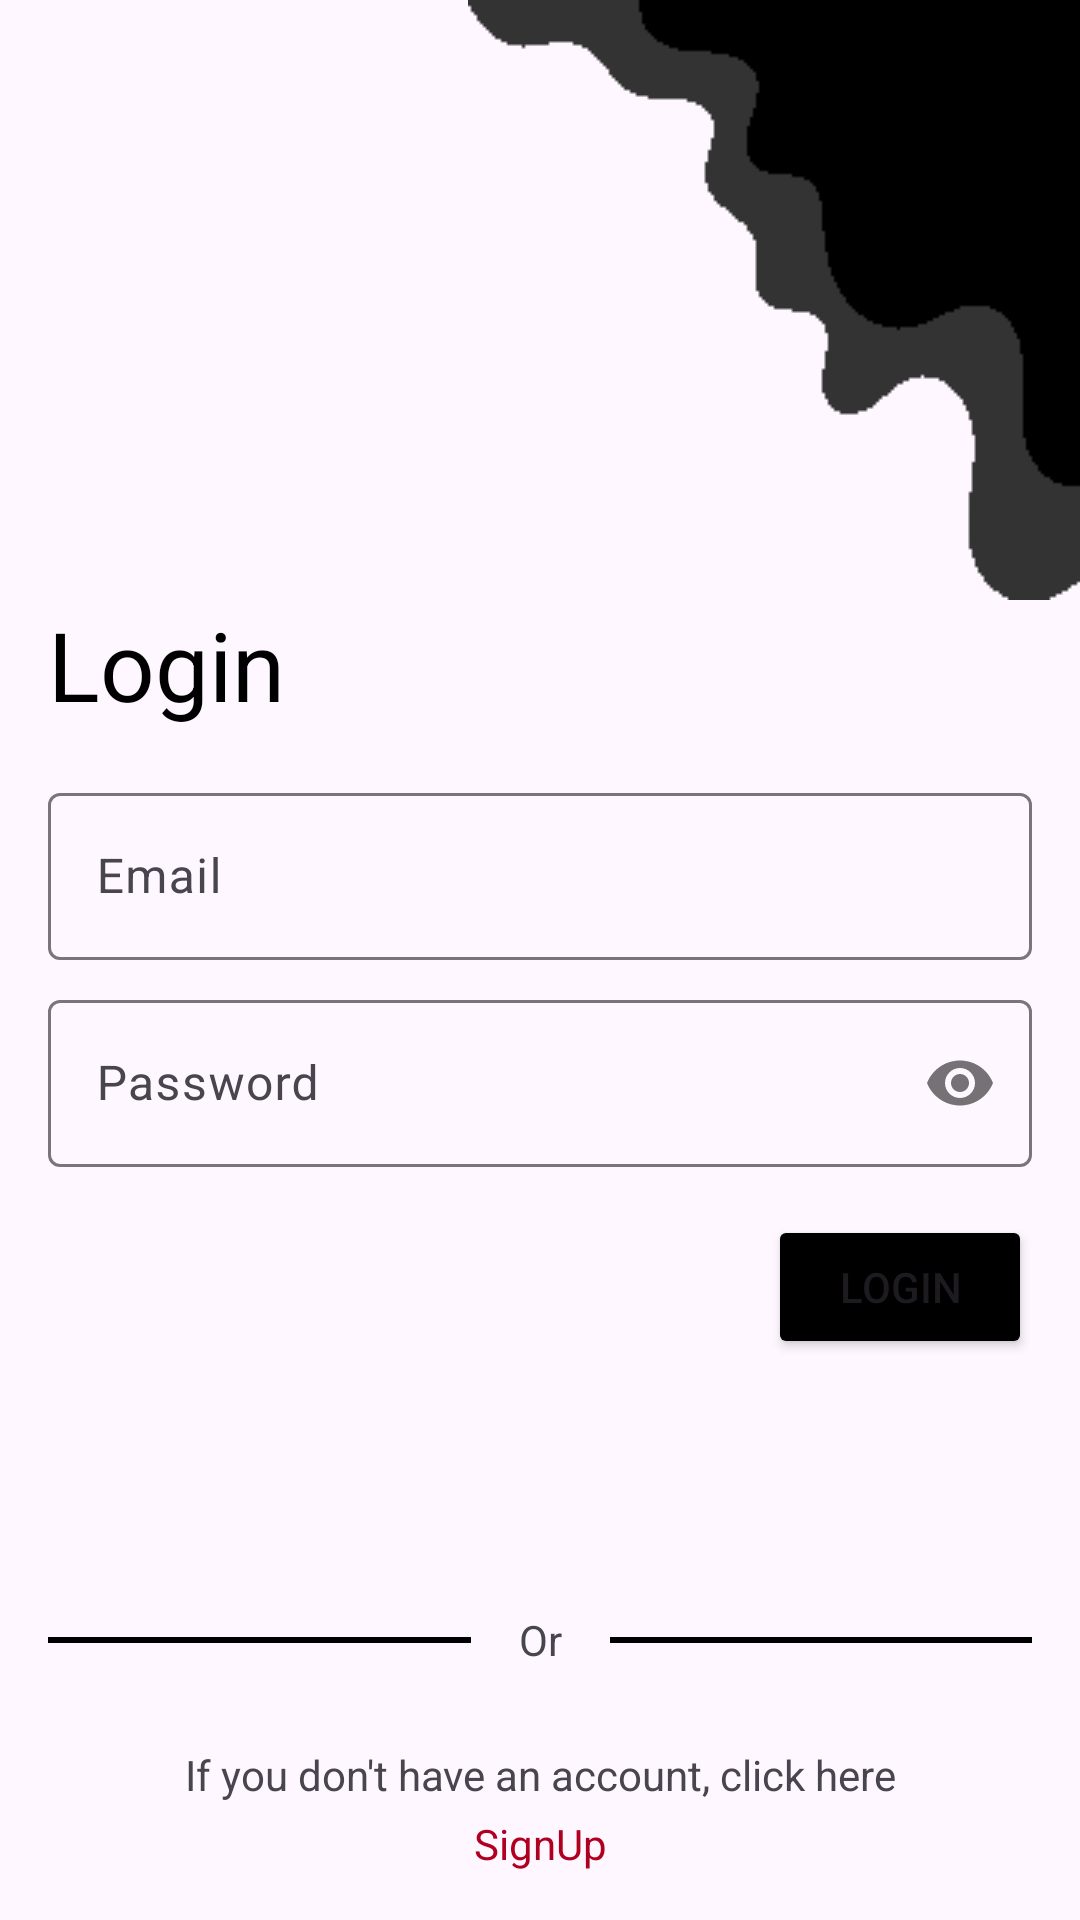

Android layout source for this screen:
<!-- AndroidManifest.xml: application theme Theme.RecipeFinalProject -->
<!-- res/layout/activity_login.xml -->
<?xml version="1.0" encoding="utf-8"?>
<androidx.constraintlayout.widget.ConstraintLayout xmlns:android="http://schemas.android.com/apk/res/android"
    xmlns:app="http://schemas.android.com/apk/res-auto"
    xmlns:tools="http://schemas.android.com/tools"
    android:layout_width="match_parent"
    android:layout_height="match_parent"
    tools:context=".LoginActivity">

    <ImageView
        android:id="@+id/imageView2"
        android:layout_width="wrap_content"
        android:layout_height="wrap_content"
        app:layout_constraintEnd_toEndOf="parent"
        app:layout_constraintHorizontal_bias="1.0"
        app:layout_constraintStart_toStartOf="parent"
        app:srcCompat="@drawable/blob"
        tools:layout_editor_absoluteY="-20dp"
        tools:ignore="MissingConstraints" />

    <TextView
        android:id="@+id/textView"
        android:layout_width="wrap_content"
        android:layout_height="wrap_content"
        android:layout_marginStart="16dp"
        android:text="Login"
        android:textColor="@color/black"
        android:textSize="32sp"
        app:layout_constraintStart_toStartOf="parent"
        app:layout_constraintTop_toBottomOf="@+id/imageView2" />

    <com.google.android.material.textfield.TextInputLayout
        android:id="@+id/et_email_container"
        android:layout_width="0dp"
        android:layout_height="wrap_content"
        android:layout_marginStart="16dp"
        android:layout_marginTop="16dp"
        android:layout_marginEnd="16dp"
        app:layout_constraintEnd_toEndOf="parent"
        app:layout_constraintStart_toStartOf="parent"
        app:layout_constraintTop_toBottomOf="@+id/textView"
        >

        <com.google.android.material.textfield.TextInputEditText
            android:id="@+id/et_email"
            android:layout_width="match_parent"
            android:layout_height="wrap_content"
            android:hint="Email" />
    </com.google.android.material.textfield.TextInputLayout>

    <com.google.android.material.textfield.TextInputLayout
        android:id="@+id/et_password_container"
        android:layout_width="0dp"
        android:layout_height="wrap_content"
        android:layout_marginStart="16dp"
        android:layout_marginTop="8dp"
        android:layout_marginEnd="16dp"
        app:passwordToggleEnabled="true"
        app:layout_constraintEnd_toEndOf="parent"
        app:layout_constraintStart_toStartOf="parent"
       app:layout_constraintTop_toBottomOf="@+id/et_email_container"
        >

        <com.google.android.material.textfield.TextInputEditText
            android:id="@+id/et_password"
            android:layout_width="match_parent"
            android:layout_height="wrap_content"
            android:hint="Password"
            android:inputType="textPassword"/>
    </com.google.android.material.textfield.TextInputLayout>

    <Button
        android:id="@+id/btn_login"
        android:layout_width="wrap_content"
        android:layout_height="wrap_content"
        android:layout_marginTop="16dp"
        android:layout_marginEnd="16dp"
        android:paddingHorizontal="16dp"
        android:text="Login"
        android:backgroundTint="@color/black"
        app:layout_constraintEnd_toEndOf="parent"
        app:layout_constraintTop_toBottomOf="@+id/et_password_container"
        />

    <TextView
        android:id="@+id/tv_or"
        android:layout_width="wrap_content"
        android:layout_height="wrap_content"
        android:text="Or"
        app:layout_constraintBottom_toBottomOf="parent"
        app:layout_constraintEnd_toEndOf="parent"
        app:layout_constraintHorizontal_bias="0.5"
        app:layout_constraintStart_toStartOf="parent"
        app:layout_constraintTop_toBottomOf="@id/btn_login" />

    <View
        android:id="@+id/view"
        android:layout_width="0dp"
        android:layout_height="2dp"
        android:layout_marginStart="16dp"
        android:layout_marginEnd="16dp"
        android:background="@color/black"
        app:layout_constraintBottom_toBottomOf="@id/tv_or"
        app:layout_constraintEnd_toStartOf="@id/tv_or"
        app:layout_constraintStart_toStartOf="parent"
        app:layout_constraintTop_toTopOf="@id/tv_or" />

    <View
        android:id="@+id/view2"
        android:layout_width="0dp"
        android:layout_height="2dp"
        android:layout_marginStart="16dp"
        android:layout_marginEnd="16dp"
        android:background="@color/black"
        app:layout_constraintBottom_toBottomOf="@id/tv_or"
        app:layout_constraintEnd_toEndOf="parent"
        app:layout_constraintStart_toEndOf="@id/tv_or"
        app:layout_constraintTop_toTopOf="@id/tv_or" />

    <TextView
        android:id="@+id/textView3"
        android:layout_width="wrap_content"
        android:layout_height="wrap_content"
        android:layout_marginBottom="4dp"
        android:text="If you don't have an account, click here"
        app:layout_constraintEnd_toEndOf="parent"
        app:layout_constraintStart_toStartOf="parent"
        app:layout_constraintBottom_toTopOf="@+id/tv_signup" />

    <TextView
        android:id="@+id/tv_signup"
        android:layout_width="wrap_content"
        android:layout_height="wrap_content"
        android:layout_marginBottom="16dp"
        android:text="SignUp"
        android:textColor="@color/design_default_color_error"
        app:layout_constraintBottom_toBottomOf="parent"
        app:layout_constraintEnd_toEndOf="parent"
        app:layout_constraintHorizontal_bias="0.5"
        app:layout_constraintStart_toStartOf="parent" />
</androidx.constraintlayout.widget.ConstraintLayout>
<!-- resources referenced by this layout -->
<resources>
  <color name="black">#FF000000</color>
  <!-- drawable blob: png bitmap (drawable, 2234 bytes) -->
  <style name="Theme.RecipeFinalProject" parent="Base.Theme.RecipeFinalProject" />
  <style name="Base.Theme.RecipeFinalProject" parent="Theme.Material3.DayNight.NoActionBar">
          
          
      </style>
</resources>
